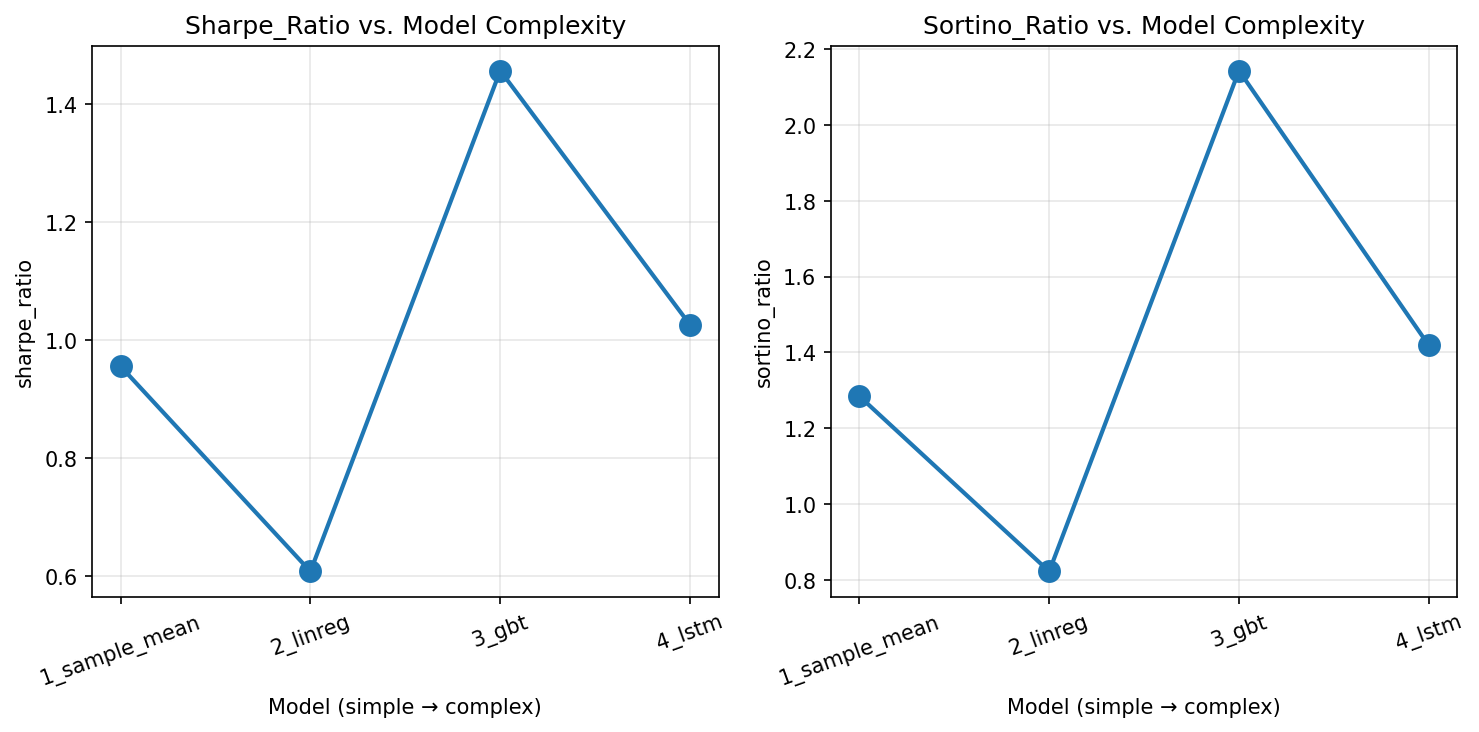

The data file committed next to this chart (first rows):
, annualized_return, annualized_volatility, sharpe_ratio, sortino_ratio, max_drawdown, var_95, cvar_95
1_sample_mean, 0.1305, 0.1367, 0.9551, 1.284, -0.1396, -0.01403, -0.01964
2_linreg, 0.09478, 0.1561, 0.6071, 0.8217, -0.2601, -0.01609, -0.02293
3_gbt, 0.2436, 0.1672, 1.457, 2.144, -0.1587, -0.01345, -0.0213
4_lstm, 0.122, 0.119, 1.026, 1.418, -0.1205, -0.01132, -0.01596
